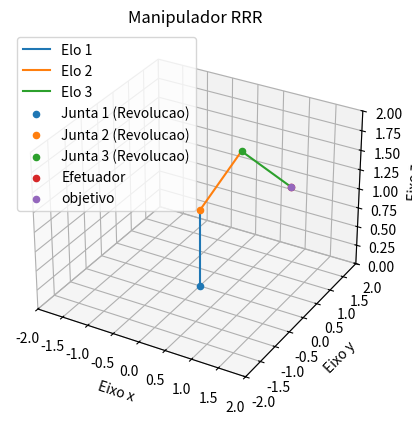

Source code (Python):
#Este código é baseado na figura 1.8 do livro do Spong
import matplotlib.pyplot as plt
from mpl_toolkits.mplot3d import axes3d
from math import cos, sin, sqrt, pi, atan2
import numpy as np
import math
import random 

#transforma uma matriz A m x n em uma matriz  3 x 3
def M_3x3(A):
    L1 = np.array([A[0,0],A[0,1],A[0,2]])
    L2 = np.array([A[1,0],A[1,1],A[1,2]])
    L3 = np.array([A[2,0],A[2,1],A[2,2]])
    H = np.array([L1,L2,L3])
    return H
                    
#transforma um vetor v n x 1 em um vetor 3 x 1
def v_3d(v):
    return np.array([v[0],v[1],v[2]])

#Retorna a Matriz de transformacao Homogeneadados  usando como entrada os parametros de DH
def matrix_homogenea(d,a,alfa,theta):
    L1 = np.array([round(cos(theta),4), round(-sin(theta)*cos(alfa),4), round(sin(theta)*sin(alfa),4),round(a*cos(theta),4)])
    L2 = np.array([round(sin(theta),4), round(cos(theta)*cos(alfa),4),round(-cos(theta)*sin(alfa),4),round(a*sin(theta),4)])
    L3 = np.array([0, round(sin(alfa),4), round(cos(alfa),4), d])
    L4 = np.array([0,0,0,1])
    A = np.array([L1,L2,L3,L4])
    return A

#Calcula a distancia Euclidiana entre dois pontos no R^n
def distancia(a,b,n):
    d = 0
    for i in range(n):
        d = d + (a[i] - b[i])**2      
    return sqrt(d)

#Calcula os angulos de Euler a partir de uma matriz de Rotacao
def orientacao(A):
    #Z-Y-Z Euler Angles
    if(A[0,2] != 0 or A[1,2] !=0):
        theta = atan2(sqrt(1 - A[2,2]**2),A[2,2])
        phi = atan2(A[1,2],A[0,2])
        psi = atan2(A[2,1],-A[2,0])
    else:
        if(A[2,2] == 1):
            theta = 0
            phi = 0
            psi = atan2(A[0,0],A[1,0])
        else:
            theta = pi
            phi = 0
            psi = - atan2(-A[0,0],-A[0,1]) 
    result = np.array([theta,phi,psi])
    return result

def matriz_B(v): #Matriz B(alpha) da equação 4.108 do livro Spong-RobotmodelingandControl
    L1 = np.array([round(cos(v[2])*sin(v[0]),4),round(-sin(v[2]),4),0])
    L2 = np.array([round(sin(v[2])*sin(v[0]),4),round(cos(v[2]),4),0])
    L3 = np.array([round(cos(v[0]),4),0,1])
    A = np.array([L1,L2,L3])
    return A

def Ja(J,B):#Usando como entrada a matriz B(alpha) e a Jacobiana analitica eh calculada a matriz geometrica
    L1 = np.array([1,0,0,0,0,0])
    L2 = np.array([0,1,0,0,0,0])
    L3 = np.array([0,0,1,0,0,0])
    C = np.linalg.inv(B)
    L4 = np.array([0,0,0,C[0,0],C[0,1],C[0,2]])
    L5 = np.array([0,0,0,C[1,0],C[1,1],C[1,2]])
    L6 = np.array([0,0,0,C[2,0],C[2,1],C[2,2]])
    A = np.array([L1,L2,L3,L4,L5,L6])
    return A@J

#Função que plota o manipulador, quando recebe os pontos de interesse
def plot(a,b,c,d,t):
    #Plotando Elos
    plt.plot([a[0,0],b[0,0]],[a[1,0],b[1,0]],[a[2,0],b[2,0]])
    plt.plot([b[0,0],c[0,0]],[b[1,0],c[1,0]],[b[2,0],c[2,0]])
    plt.plot([c[0,0],d[0,0]],[c[1,0],d[1,0]],[c[2,0],d[2,0]])

    #Plotando Juntas
    ax.scatter(a[0,0],a[1,0],a[2,0])
    ax.scatter(b[0,0],b[1,0],b[2,0])
    ax.scatter(c[0,0],c[1,0],c[2,0])

    #Plotando efetuador
    ax.scatter(d[0,0],d[1,0],d[2,0])

    ax.scatter(t[0],t[1],t[2])
    #Legendas
    plt.legend(['Elo 1','Elo 2','Elo 3','Junta 1 (Revolucao)','Junta 2 (Revolucao)'\
                ,'Junta 3 (Revolucao)','Efetuador','objetivo'])

    ax.set_xlabel('Eixo x')
    ax.set_ylabel('Eixo y')
    ax.set_zlabel('Eixo z')

    #titulo
    plt.title('Manipulador RRR')
    ax.set_xlim3d(-2,2)
    ax.set_ylim3d(-2,2)
    ax.set_zlim3d(0,2)
    fig.canvas.draw() #mostra o plot


#configurando o plot
plt.ion()
fig = plt.figure()
ax =  fig.add_subplot(111, projection = '3d')
#plt.pause(0.01)

#variaveis
cont = 0
c = 0.5 #tamanho do passo
destino = np.array([[1.2,1,1.2]]).T
qmax = 0.1
#vetores colunas do sistema de coordenadas global
i = np.array([[1,0,0,1]]).T
j = np.array([[0,1,0,1]]).T
k = np.array([[0,0,1,1]]).T
o = np.array([[0,0,0,1]]).T #origem

##Parametros dos robos
b1 = 1
b2 = 1
b3 = 1

#angulos de juntas iniciais
q1 = 2*pi*random.random()
q2 = 2*pi*random.random()
q3 = 2*pi*random.random()
q = np.array([[q1,q2,q3]]).T
for v in range(1000):
    
    # parametros de DH
    d1 = b1 
    d2 = 0
    d3 = 0
    a1 = 0
    a2 = b2
    a3 = b3
    alfa1 = math.pi/2
    alfa2 = 0
    alfa3 = 0
    theta1 = math.pi/2 + q[0]
    theta2 = q[1] 
    theta3 = q[2]

    #Matrizes homogêneas
    A1 = matrix_homogenea(d1,a1,alfa1,theta1)
    A2 = matrix_homogenea(d2,a2,alfa2,theta2)
    A3 = matrix_homogenea(d3,a3,alfa3,theta3)
    A = (A1@A2@A3)
    #Encontrando os pontos de interesse no sistema Global
    o1_1 = o #origem do SC 1
    o2_2 = o #origem do SC 2
    o3_3 = o #origem do SC 3
    o1_0 = A1@o1_1
    o2_0 = A1@(A2@o2_2)
    o3_0 = A1@(A2@(A3@o3_3))
    
    #os vetores z serao transformados em vetores linhas no R^3, para poder ser usado a funcao np.cross
    z0_0 = v_3d(k).T
    z1_0 = v_3d(A1@k).T
    z2_0 = v_3d(A1@(A2@k)).T
    z3_0 = v_3d(A1@(A2@(A3@k))).T

    aux = (v_3d(o3_0) - v_3d(o)).T
    aux = np.cross(z0_0,aux)
    J = np.array([np.concatenate((aux,z0_0),axis = None)])

    aux = (v_3d(o3_0) - v_3d(o1_0)).T
    aux = np.cross(z1_0,aux)
    J2 = np.array([np.concatenate((aux,z1_0),axis = None)])
    J = np.concatenate((J,J2),axis = 0)

    aux = (v_3d(o3_0) - v_3d(o2_0)).T
    aux = np.cross(z2_0,aux)
    J3 = np.array([np.concatenate((aux,z2_0),axis = None)])
    J = np.concatenate((J,J3),axis = 0)
    J = J.T
    f = (v_3d(o3_0) - destino)
    J = M_3x3(J) #foi descartado a parte da velocidade angular, porque ela nao esta sendo usada
    #e caso estivesse sendo, teria que ser convertida em taxa de angulo.
    e = np.array([f[0,0],f[1,0],f[2,0]])
    c = e.dot(J@J.T@e)/((J@J.T@e).dot(J@J.T@e))#peguei essa equacao do
    #artigo Inverse Kinematics Techniques in Computer Graphics: A Survey
    dq = - c*(J.T@f)
    for i2 in range(np.size(dq)):
        if(dq[i2] > qmax):
            dq[i2] = qmax
        elif(dq[i2] < -qmax):
            dq[i2] = -qmax 
    q = q + dq
    erro = distancia(o3_0,destino,3)
    #print('erro: ',erro,'\n','iteracao: ',v,'\n') 
    ax.clear()
    plot(o,o1_0,o2_0,o3_0,destino)
    if(erro < 0.001):
        print('Solucao q: \n',q,'\nNumero de iteracoes:',v)
        break
    plt.pause(0.001)
    




    
